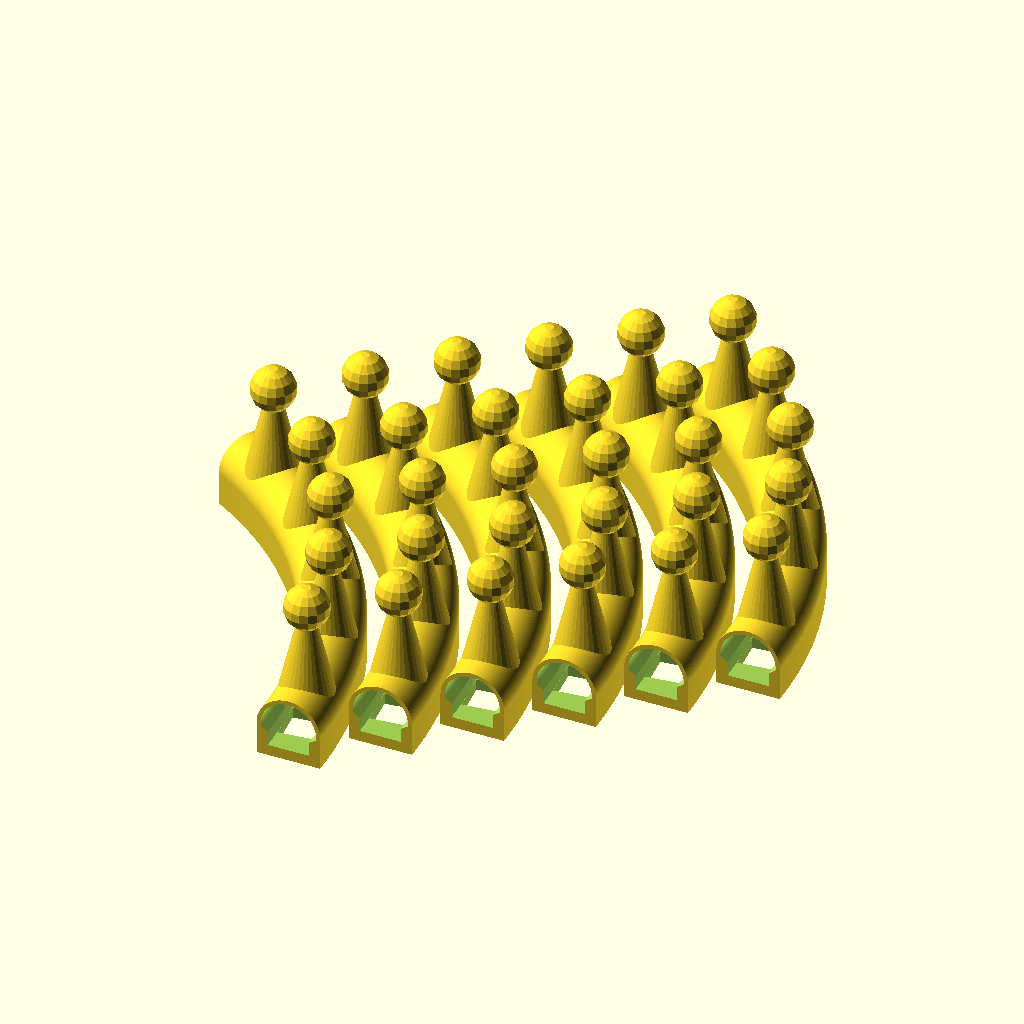
Cell 1 — every parameter at its default value.
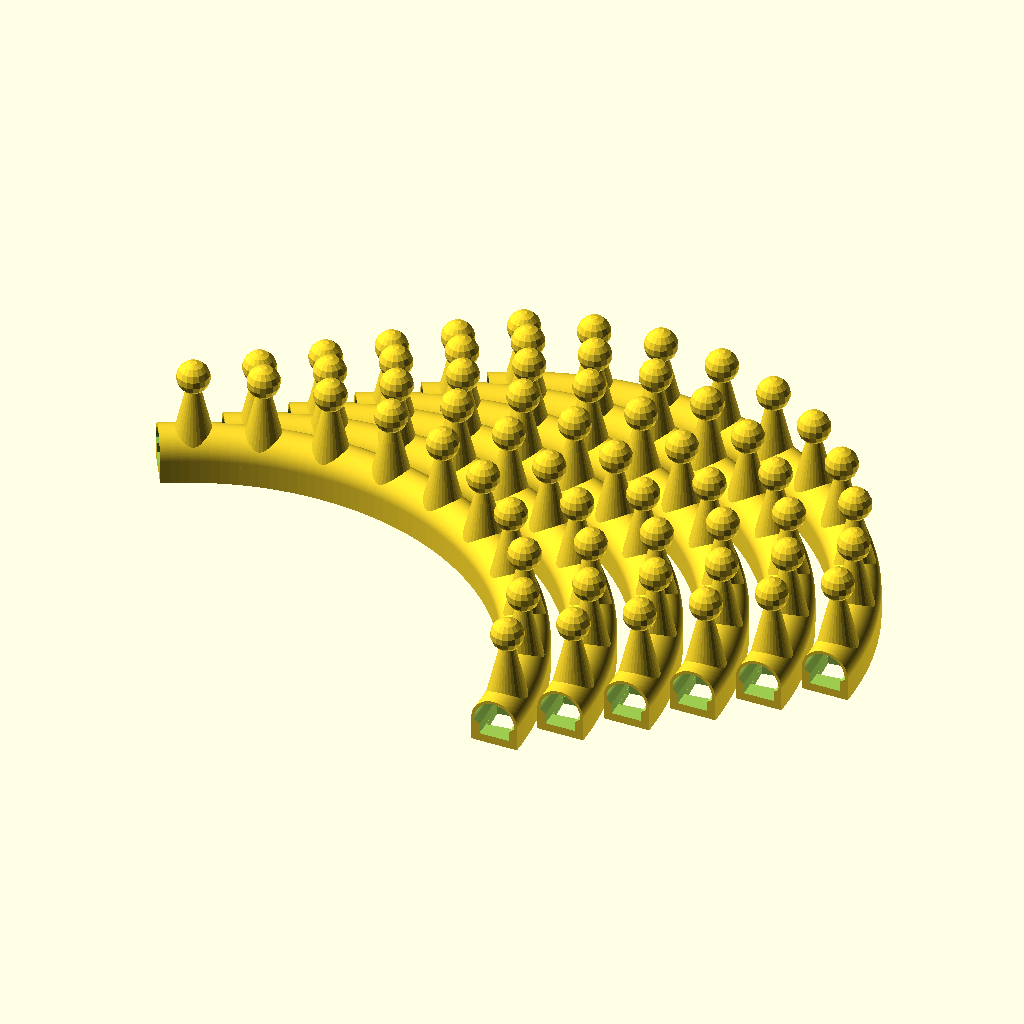
Cell 2: angle = 120 (everything else at default).
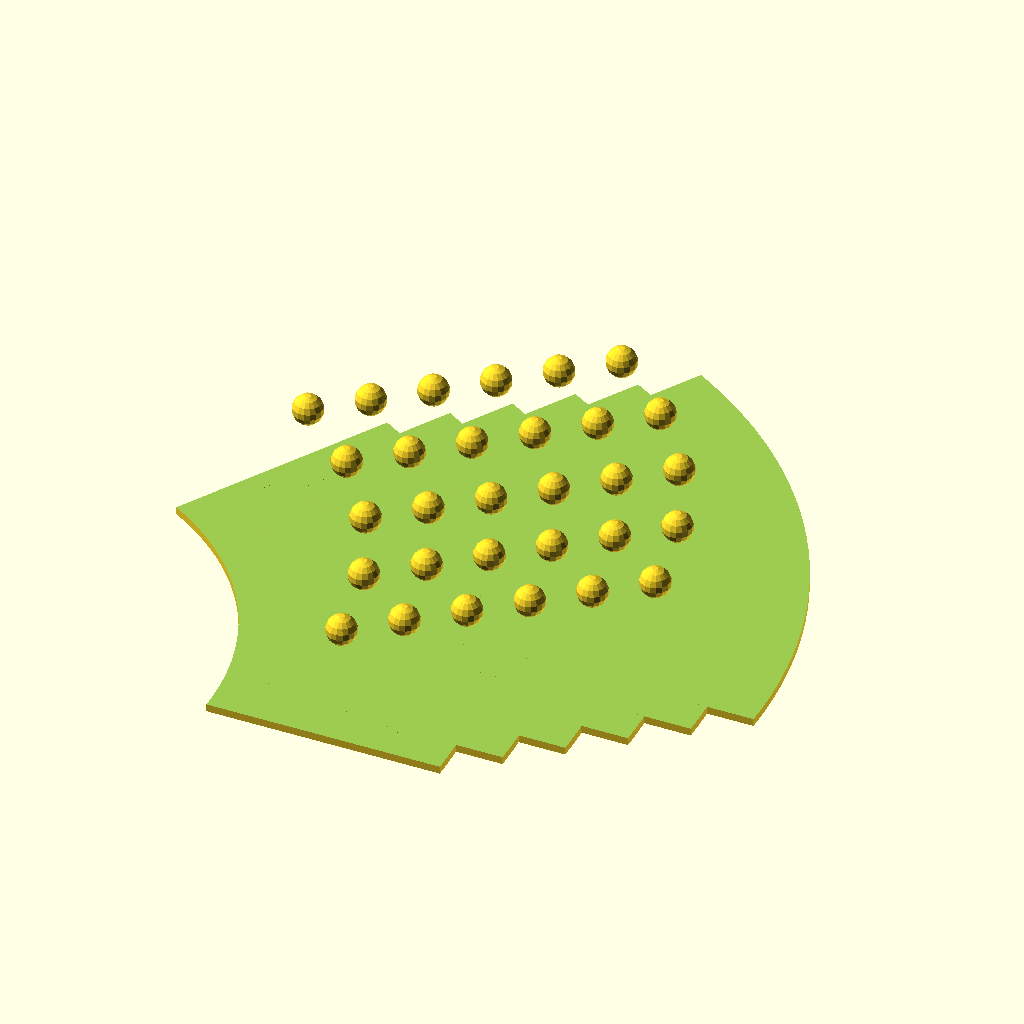
Cell 3: id = 294 (everything else at default).
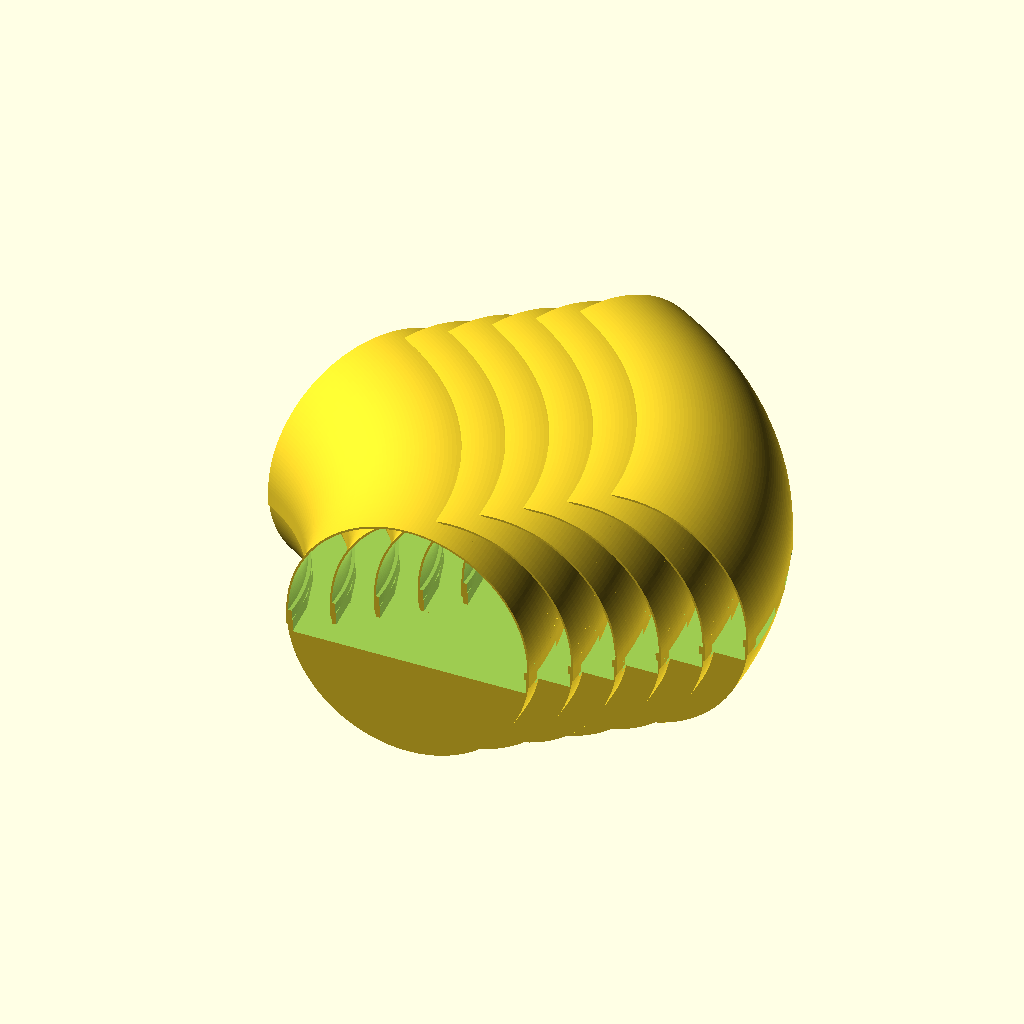
Cell 4 — od set to 324, the other parameters unchanged.
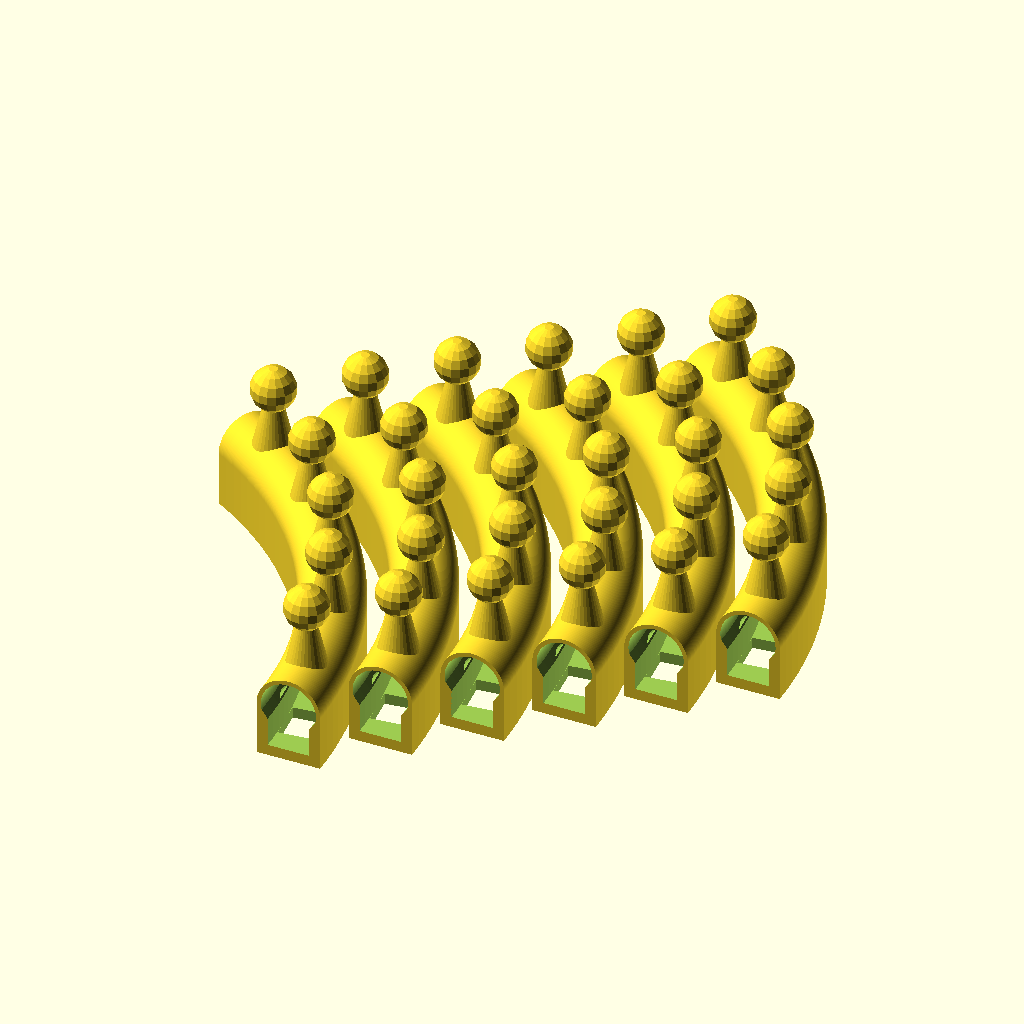
Cell 5: the same model with hh = 8.
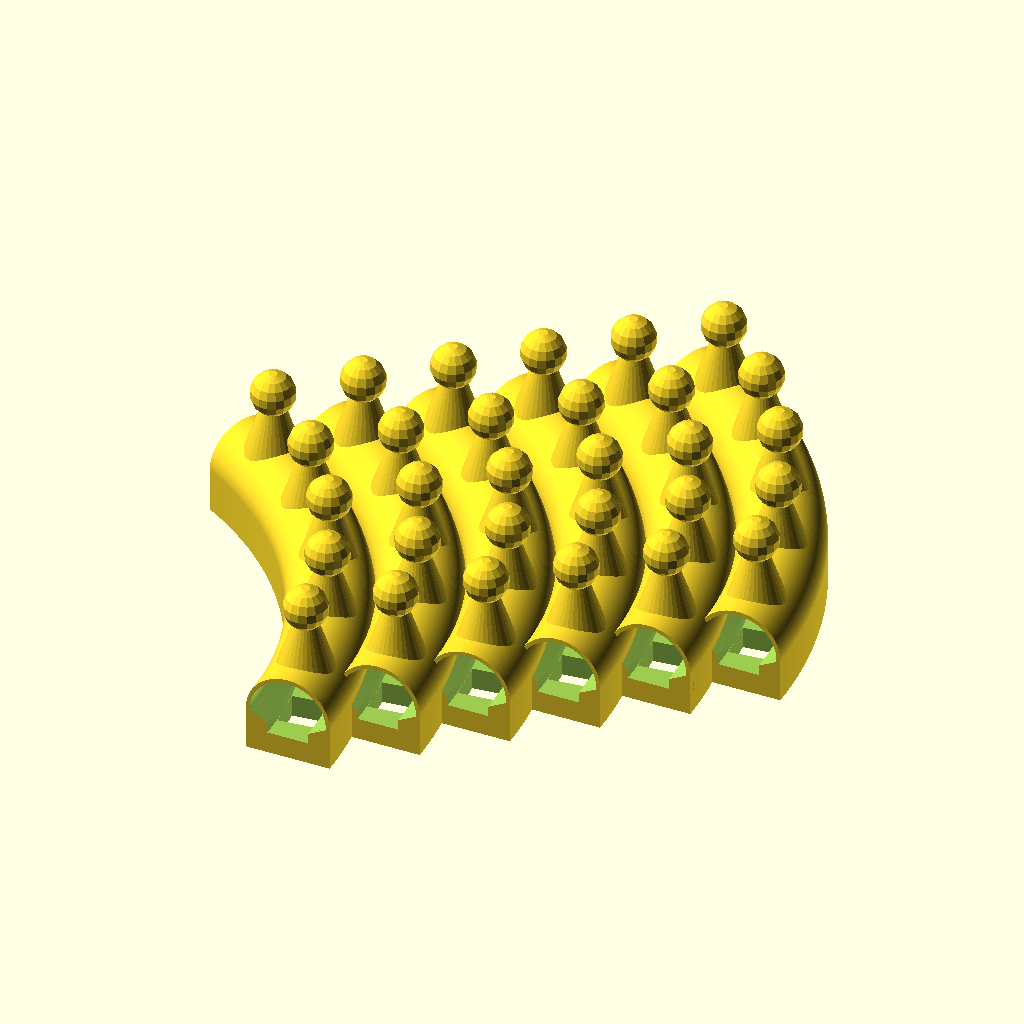
Cell 6: the same model with wt = 4.
All cells are drawn from the same view direction (rotation 55°, 0°, 25°, orthographic, colour scheme Cornfield), but the view is re-fitted for each cell, so position and scale can differ between cells as well as the parameter.
OpenSCAD source file saturnalia/crown.scad:
angle=60;

id = 147;
od = 162;
hh = 4;
wt = 2;
tt = 0.75;

for (x = [0:5]) {
        
    translate([12*x,10*x,0]) difference() {
        union() {
            rotate_extrude(angle=angle, $fn=200) {
                polygon(points=[[id/2-wt,0],[od/2+wt,0],[od/2+wt,hh+wt],[id/2-wt,hh+wt]]);
                translate([(id+od)/4,hh+wt]) circle(d=(od-id)/2+wt*2);
            }
            for (a=[6:12:angle]) {
                rotate([0,0,a]) {
                    translate([(id+od)/4,0,7.5]) {
                        cylinder(d1=(od-id)/2+wt*2-1,d2=1,h=20, $fn=32);
                        translate([0,0,18]) sphere(d=8, $fn=16);
                    }
                }
            }
        }
        union() {
            rotate_extrude(angle=360, $fn=200) {
                polygon(points=[[id/2,wt],[od/2,wt],[od/2,hh+wt*2],[id/2,hh+wt*2]]);
                intersection() {
                    translate([(id+od)/4,hh+wt]) circle(d=(od-id)/2+wt*2-tt*2);
                    polygon(points=[[id/2-wt,hh+wt],[(id+od)/4,wt],[od/2+wt,hh+wt],[od/2+wt,hh+wt+od],[id/2-wt,hh+wt+od]]);
                }
            }
            for (a=[6:12:angle]) {
                rotate([0,0,a]) {
                    translate([(id+od)/4,0,7.5]) {
                        cylinder(d1=(od-id)/2+wt*2-tt*2-1,d2=0,h=19, $fn=32);
                        translate([0,0,18]) sphere(d=8-tt*2, $fn=16);
                    }
                    translate([(id+od)/4,0,0]) cube([(od-id)/2,(od-id)/2,(wt+tt)*2], center=true);
                }
            }
        }
    }   
}
Parameter table extracted from the source (name, type, default, range or options):
angle: number, default 60
id: number, default 147
od: number, default 162
hh: number, default 4
wt: number, default 2
tt: number, default 0.75
